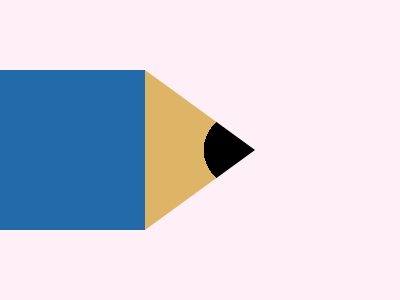

Write the HTML and CSS that draws this image.

<!-- 99.9% match, 361 characters  -->
<div class="block"></div><div class="triangle"></div><style>*{margin:35px 0;background:#ffeff7;position:relative}.block{width:145px;height:100%;background:#226aa9}.triangle{position:absolute;left:145px;top:-45px;background:radial-gradient(ellipse at 50%,#000 0,#000 40%,#deb467 40%);width:270px;height:180px;clip-path:polygon(0 10px,0 170px,110px 90px)}</style>
